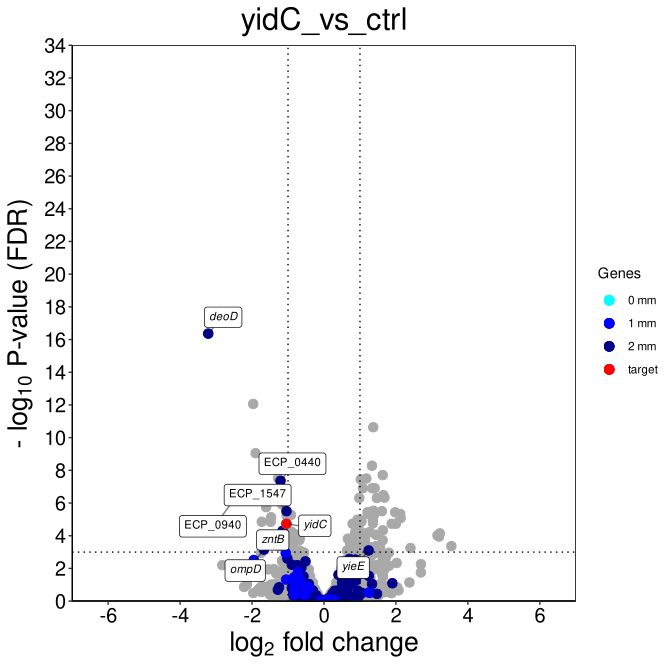

The file beside this chart, header and first rows:
, logFC, logCPM, F, PValue, FDR, locus_tag
deoD, -3.218, 9.32, 280.4, 9.55546179059102e-21, 4.33722410674926e-17, ECP_4768
cysB, -1.967, 6.354, 157.1, 3.81758581542885e-16, 8.66401100811577e-13, ECP_1326
ECP_1124, 1.37, 8.825, 126.4, 1.52893290342201e-14, 2.3132754828775e-11, ECP_1124
ECP_3328, -1.901, 7.506, 98.65, 7.91588806215008e-13, 8.98255397852481e-10, ECP_3328
ECP_1125, 1.335, 8.939, 86.5, 5.752562959309e-12, 5.22217665446071e-09, ECP_1125
proV, 1.632, 7.243, 78.02, 2.57639461719733e-11, 1.94904252790978e-08, ECP_2643
fklB, -1.278, 8.506, 74.87, 4.61976269169157e-11, 2.99558612251258e-08, ECP_4461
fabR, 1.176, 8.837, 73.87, 5.57630223599162e-11, 3.16385448114575e-08, ECP_4180
ECP_3282, 1.024, 8.84, 72.61, 7.08513458974293e-11, 3.57326954476035e-08, ECP_3282
ECP_0440, -1.209, 8.497, 71.01, 9.65307464199968e-11, 4.38153058000365e-08, ECP_0440
ECP_1552, 1.408, 8.291, 64.75, 3.36807810594277e-10, 1.24060000360466e-07, ECP_1552
ECP_2562, 1.344, 6.207, 65.18, 3.08813423408861e-10, 1.24060000360466e-07, ECP_2562
mgtA, 1.081, 10.69, 64.49, 3.55316149963882e-10, 1.24060000360466e-07, ECP_4492
pagP, 1.651, 5.815, 59.17, 1.09458187615401e-09, 3.31220475724203e-07, ECP_0653
ECP_0940, -2.418, 8.009, 67.91, 1.08895140251693e-09, 3.31220475724203e-07, ECP_0940
ECP_2575, 1.681, 9.127, 59.44, 1.63746511406267e-09, 4.64528384545654e-07, ECP_2575
folA, 0.9805, 8.399, 56.55, 1.9499004535972e-09, 4.91699897715427e-07, ECP_0048
ydhJ, 1.469, 5.481, 56.69, 1.88832050343398e-09, 4.91699897715427e-07, ECP_1590
yegD, -1.162, 7.929, 52.27, 5.16331823066557e-09, 1.2334895499469e-06, ECP_2109
ECP_3046, -1.608, 6.781, 51.04, 7.85249917538826e-09, 1.78212468785436e-06, ECP_3046
ECP_1553, 1.374, 7.604, 48.17, 1.37153300247766e-08, 2.96447061821242e-06, ECP_1553
ECP_1547, -1.042, 7.786, 47.65, 1.55838261190191e-08, 3.14352732238133e-06, ECP_1547
ECP_3648, 1.609, 5.9, 47.56, 1.59288672427342e-08, 3.14352732238133e-06, ECP_3648
rseP, 1.212, 9.27, 46.7, 1.96818333725117e-08, 3.69632475065955e-06, ECP_0184
ECP_0524, 1.98, 9.857, 51.31, 2.11730432952519e-08, 3.69632475065955e-06, ECP_0524
proP, 1.255, 9.151, 46.43, 2.10770478221324e-08, 3.69632475065955e-06, ECP_4354
lpxT, 1.349, 9.317, 45.92, 2.39490340474548e-08, 4.02609872375546e-06, ECP_2215
ECP_2574, 1.237, 8.69, 45.17, 2.88735437475039e-08, 4.68060768106858e-06, ECP_2574
ECP_0523, 2.12, 11.3, 50.08, 3.00470055254353e-08, 4.70287441655002e-06, ECP_0523
marA, 1.388, 9.429, 44.7, 3.66426322229727e-08, 5.36519056967977e-06, ECP_1514
ECP_4075, -0.9191, 7.433, 44.24, 3.65960696875437e-08, 5.36519056967977e-06, ECP_4075
ECP_3924, -1.04, 6.321, 43.85, 4.04114091806623e-08, 5.73210582096957e-06, ECP_3924
ECP_3045, -1.471, 6.048, 42.74, 5.38039233925769e-08, 7.40048509936081e-06, ECP_3045
glpD, 2.129, 5.628, 44.71, 6.27625988543182e-08, 8.37880694705148e-06, ECP_3511
yijD, 0.932, 7.138, 41.19, 8.07507993640895e-08, 1.04722250946743e-05, ECP_4181
ECP_3279, 1.019, 8.636, 41.06, 8.3480746679631e-08, 1.05255308105235e-05, ECP_3279
ECP_4168, 1.357, 9.469, 41.26, 9.26530438864143e-08, 1.13662747621739e-05, ECP_4168
speG, 1.042, 8.064, 39.96, 1.12062797332192e-07, 1.33856062392321e-05, ECP_1532
yffB, 0.9201, 8.131, 39.77, 1.17926256604561e-07, 1.37248020186693e-05, ECP_2484
ECP_0596, -1.483, 5.636, 39.52, 1.26121719433914e-07, 1.39625971831838e-05, ECP_0596
ECP_3047, -1.73, 5.853, 40.48, 1.23599119376462e-07, 1.39625971831838e-05, ECP_3047
ECP_3336, 0.9334, 7.106, 39.13, 1.40326234197796e-07, 1.51652565958047e-05, ECP_3336
ECP_2453, 1.362, 7.175, 38.77, 1.65163955347471e-07, 1.74343998447016e-05, ECP_2453
ECP_0855, 0.7944, 8.057, 37.99, 1.91375575761981e-07, 1.84819944336943e-05, ECP_0855
marR, 1.999, 8.275, 42.41, 1.91024052186303e-07, 1.84819944336943e-05, ECP_1513
yhcN, 1.881, 10.81, 41.64, 1.90602087453787e-07, 1.84819944336943e-05, ECP_3322
yidC, -1.044, 10.38, 38.06, 1.87702689059092e-07, 1.84819944336943e-05, ECP_3906
pqiB, 0.9135, 7.783, 37.23, 2.36008108555568e-07, 2.23175167652859e-05, ECP_0956
ECP_1481, 0.958, 9.773, 36.49, 2.90080121374396e-07, 2.68708912432323e-05, ECP_1481
ECP_0357, 1.636, 5.628, 34.8, 5.1244868602726e-07, 4.65200917175546e-05, ECP_0357
zntB, -1.153, 5.827, 34.12, 5.70725121408943e-07, 5.0794535805396e-05, ECP_1395
ECP_1546, -0.909, 7.716, 33.64, 6.55170483802997e-07, 5.66780109536092e-05, ECP_1546
ECP_3627, 0.9392, 8.175, 33.61, 6.61805371346395e-07, 5.66780109536092e-05, ECP_3627
proW, 1.272, 5.688, 33.39, 7.06487669550441e-07, 5.93842135572121e-05, ECP_2644
ECP_3265, 0.8664, 11.49, 33.1, 7.67304825802765e-07, 6.33235746239773e-05, ECP_3265
ECP_3280, 1.141, 8.409, 32.67, 8.81507656981444e-07, 7.14493438399781e-05, ECP_3280
ECP_0717, 3.22, 8.142, 36.99, 9.21227589637146e-07, 7.20940005062587e-05, ECP_0717
accC, 0.9511, 10.94, 32.5, 9.16185064161531e-07, 7.20940005062587e-05, ECP_3341
ECP_0590, -0.8174, 6.752, 32.19, 1.00577990302618e-06, 7.73768640650144e-05, ECP_0590
ECP_1480, 1.441, 5.508, 31.74, 1.15041711086005e-06, 8.70290544365625e-05, ECP_1480
... 4,479 more rows
